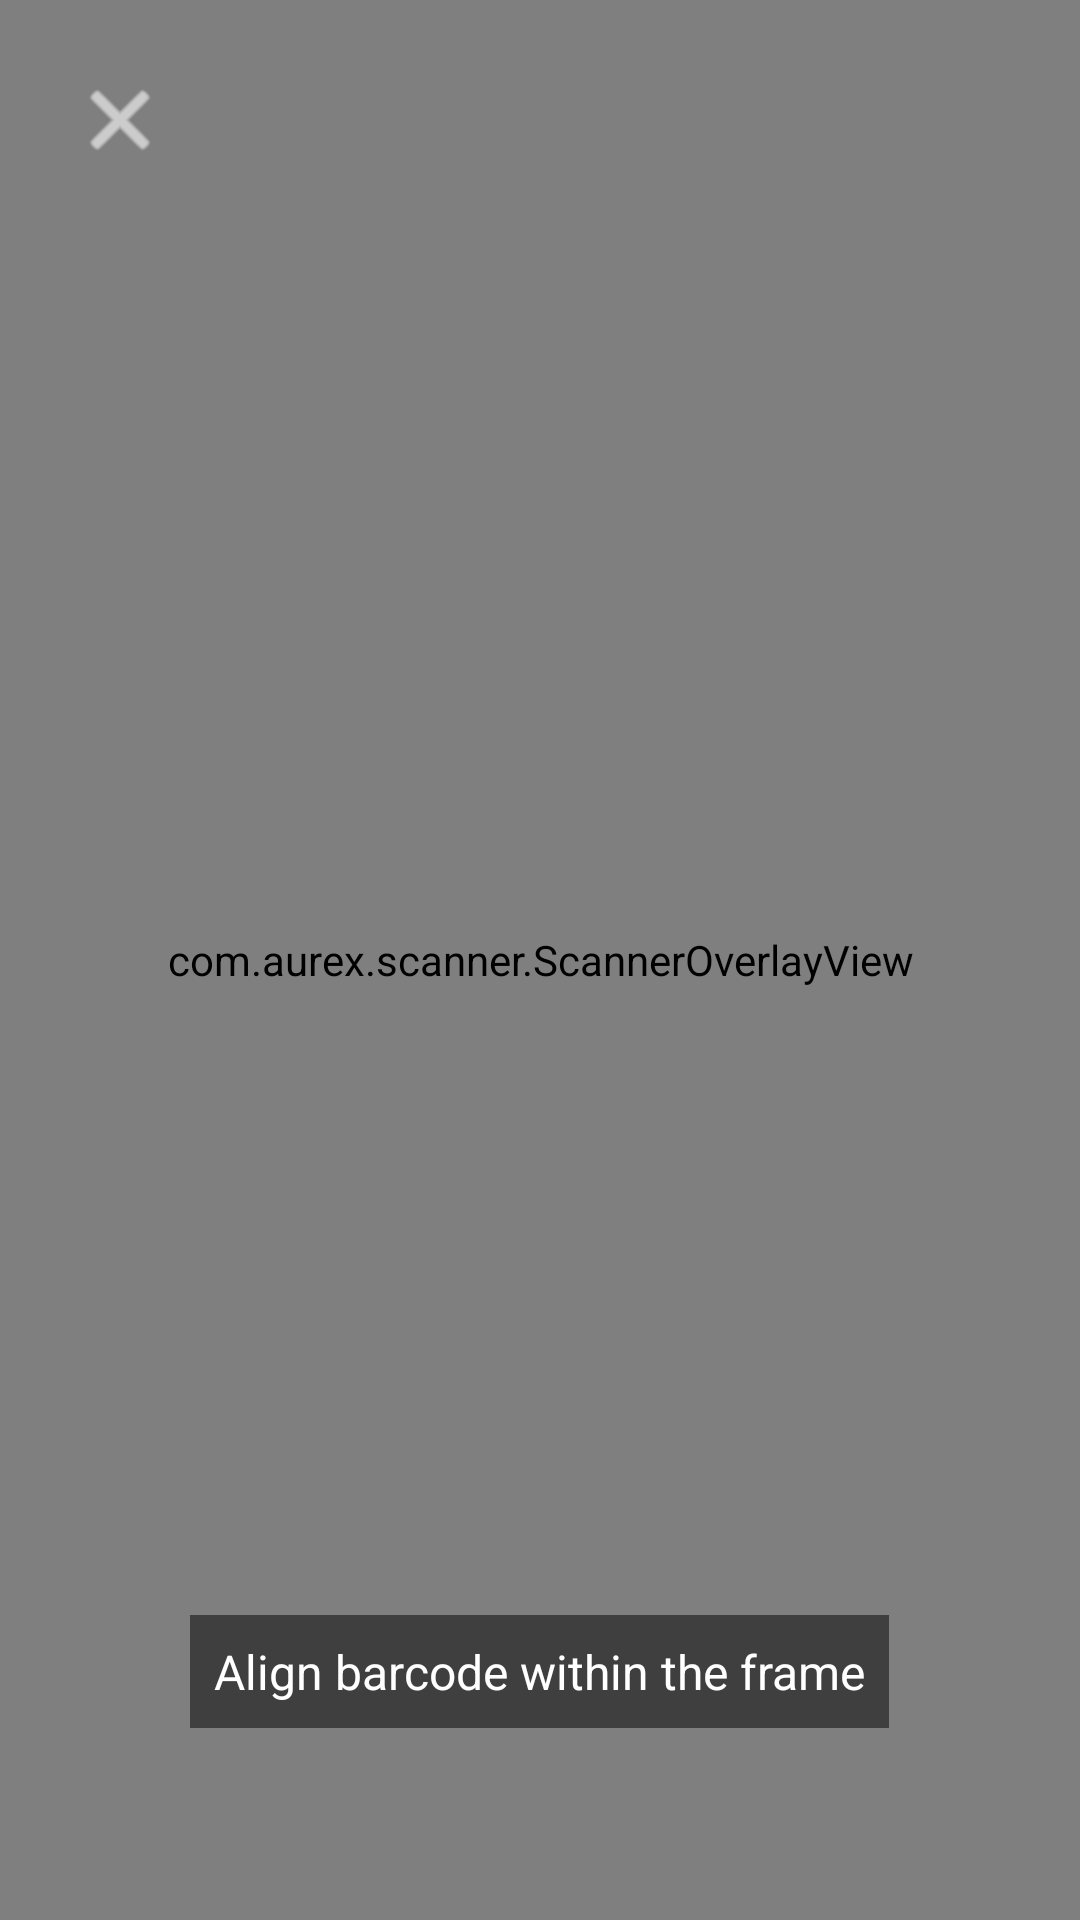

This screen was rendered from an Android layout file. Write that file and the resources it references.
<!-- AndroidManifest.xml: application theme Theme.AurexScanner -->
<!-- res/layout/activity_barcode_scanner.xml -->
<?xml version="1.0" encoding="utf-8"?>
<FrameLayout xmlns:android="http://schemas.android.com/apk/res/android"
    android:layout_width="match_parent"
    android:layout_height="match_parent"
    android:background="@android:color/black">

    <androidx.camera.view.PreviewView
        android:id="@+id/barcodePreview"
        android:layout_width="match_parent"
        android:layout_height="match_parent" />

    <com.aurex.scanner.ScannerOverlayView
        android:id="@+id/barcodeOverlay"
        android:layout_width="match_parent"
        android:layout_height="match_parent" />

    <TextView
        android:layout_width="wrap_content"
        android:layout_height="wrap_content"
        android:layout_gravity="bottom|center_horizontal"
        android:layout_marginBottom="64dp"
        android:text="Align barcode within the frame"
        android:textColor="@android:color/white"
        android:textSize="16sp"
        android:background="#80000000"
        android:padding="8dp"/>

    <ImageButton
        android:id="@+id/btnCloseBarcode"
        android:layout_width="48dp"
        android:layout_height="48dp"
        android:layout_margin="16dp"
        android:background="?attr/selectableItemBackgroundBorderless"
        android:src="@android:drawable/ic_menu_close_clear_cancel"
        android:tint="@android:color/white"/>

</FrameLayout>
<!-- resources referenced by this layout -->
<resources>
  <style name="Theme.AurexScanner" parent="Theme.MaterialComponents.Light.NoActionBar">
          
          <item name="colorPrimary">@color/primary</item>
          <item name="colorPrimaryVariant">@color/primary_dark</item>
          <item name="colorOnPrimary">@color/white</item>
          
          <item name="colorSecondary">@color/accent</item>
          <item name="colorOnSecondary">@color/black</item>
          
          <item name="android:statusBarColor">?attr/colorPrimaryVariant</item>
  
          <item name="android:windowBackground">#FFFFFF</item>
      </style>
  <color name="primary">#2E7D32</color>
  <color name="primary_dark">#1B5E20</color>
  <color name="white">#FFFFFF</color>
  <color name="accent">#8BC34A</color>
  <color name="black">#000000</color>
</resources>
